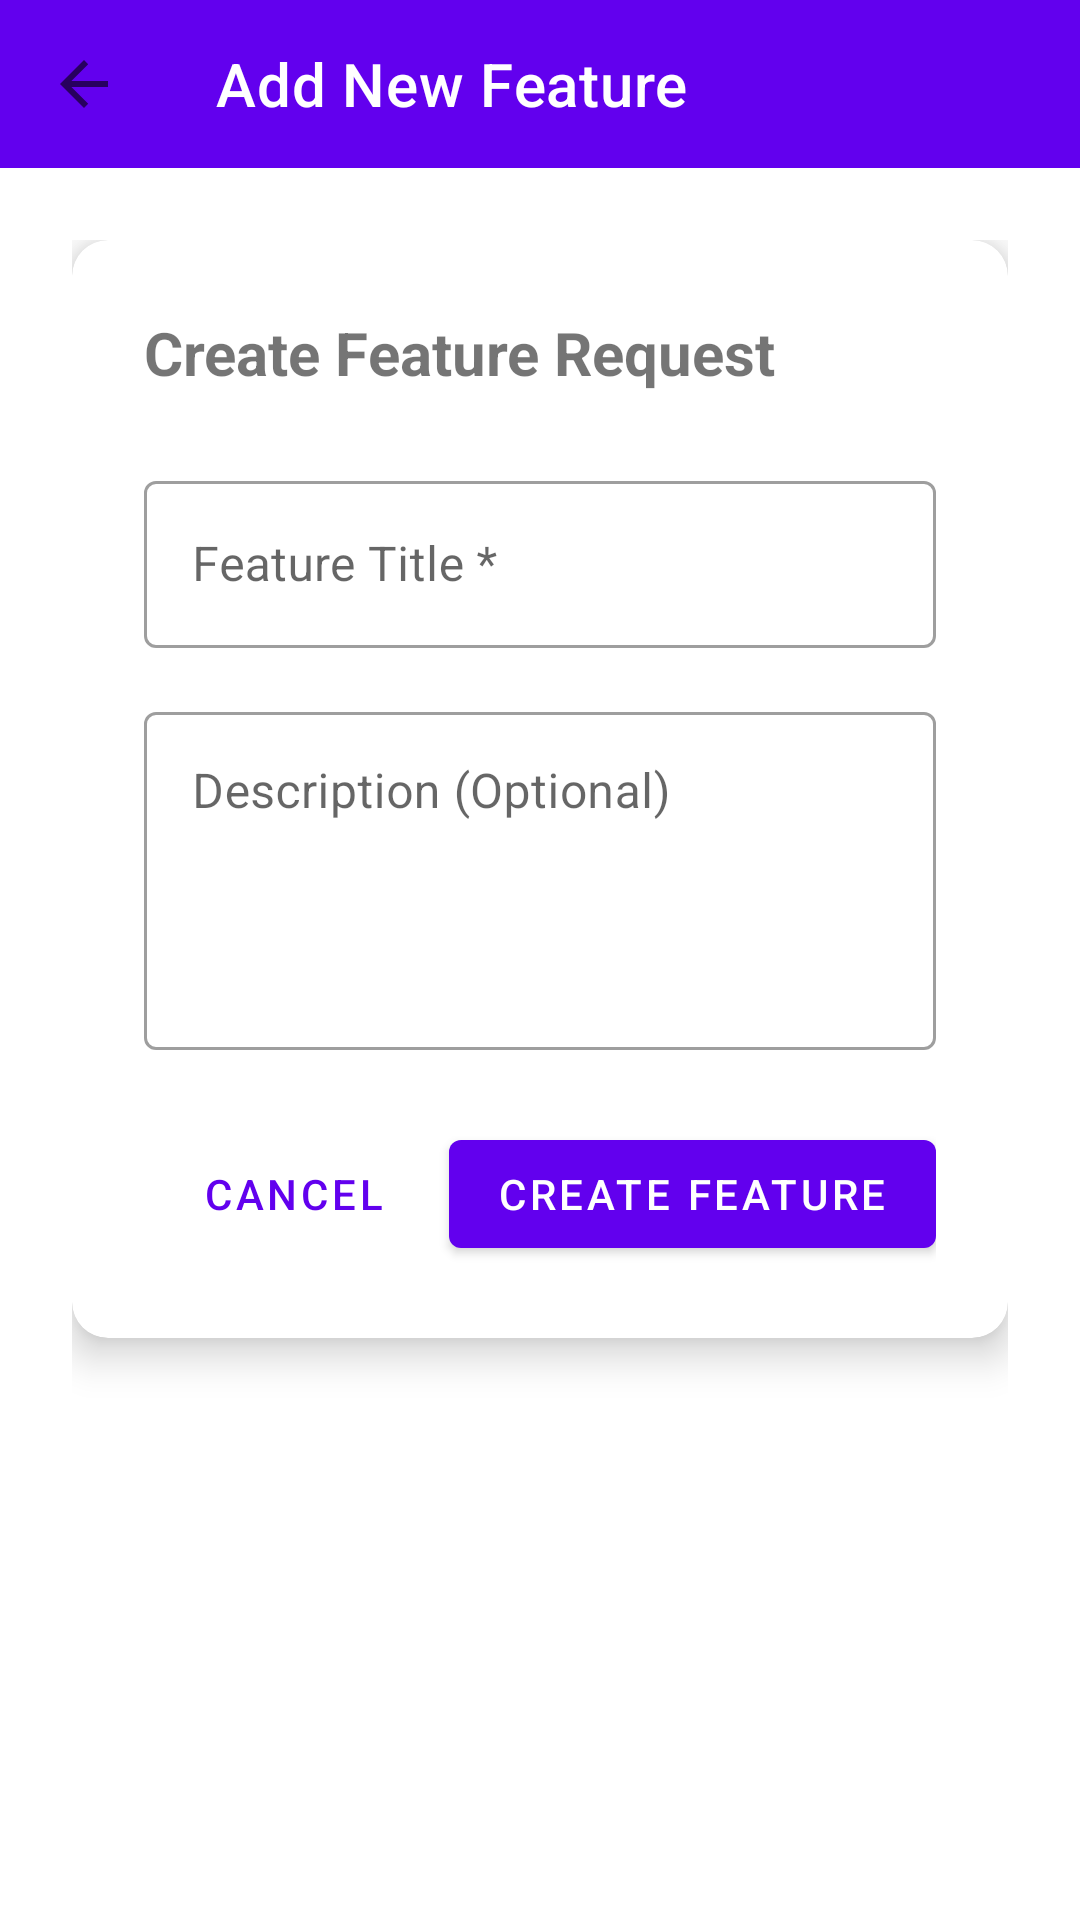

Here is an Android app screen rendered from its layout file. Give the layout XML and the strings, colors and styles it references.
<!-- AndroidManifest.xml: activity theme Theme.FeatureVoting -->
<!-- res/layout/activity_add_feature.xml -->
<?xml version="1.0" encoding="utf-8"?>
<androidx.constraintlayout.widget.ConstraintLayout xmlns:android="http://schemas.android.com/apk/res/android"
    xmlns:app="http://schemas.android.com/apk/res-auto"
    xmlns:tools="http://schemas.android.com/tools"
    android:layout_width="match_parent"
    android:layout_height="match_parent"
    tools:context=".ui.AddFeatureActivity">

    <com.google.android.material.appbar.MaterialToolbar
        android:id="@+id/toolbar"
        android:layout_width="match_parent"
        android:layout_height="?attr/actionBarSize"
        android:background="?attr/colorPrimary"
        app:title="Add New Feature"
        app:titleTextColor="@android:color/white"
        app:navigationIcon="?attr/homeAsUpIndicator"
        app:layout_constraintTop_toTopOf="parent" />

    <ScrollView
        android:layout_width="0dp"
        android:layout_height="0dp"
        android:fillViewport="true"
        app:layout_constraintTop_toBottomOf="@+id/toolbar"
        app:layout_constraintBottom_toBottomOf="parent"
        app:layout_constraintStart_toStartOf="parent"
        app:layout_constraintEnd_toEndOf="parent">

        <androidx.constraintlayout.widget.ConstraintLayout
            android:layout_width="match_parent"
            android:layout_height="wrap_content"
            android:padding="24dp">

            <androidx.cardview.widget.CardView
                android:id="@+id/cardView"
                android:layout_width="0dp"
                android:layout_height="wrap_content"
                app:cardCornerRadius="12dp"
                app:cardElevation="8dp"
                app:layout_constraintTop_toTopOf="parent"
                app:layout_constraintStart_toStartOf="parent"
                app:layout_constraintEnd_toEndOf="parent">

                <LinearLayout
                    android:layout_width="match_parent"
                    android:layout_height="wrap_content"
                    android:orientation="vertical"
                    android:padding="24dp">

                    <TextView
                        android:layout_width="wrap_content"
                        android:layout_height="wrap_content"
                        android:text="Create Feature Request"
                        android:textSize="20sp"
                        android:textStyle="bold"
                        android:layout_marginBottom="24dp" />

                    <com.google.android.material.textfield.TextInputLayout
                        android:layout_width="match_parent"
                        android:layout_height="wrap_content"
                        android:layout_marginBottom="16dp"
                        style="@style/Widget.MaterialComponents.TextInputLayout.OutlinedBox">

                        <com.google.android.material.textfield.TextInputEditText
                            android:id="@+id/etTitle"
                            android:layout_width="match_parent"
                            android:layout_height="wrap_content"
                            android:hint="Feature Title *"
                            android:inputType="text"
                            android:imeOptions="actionNext" />

                    </com.google.android.material.textfield.TextInputLayout>

                    <com.google.android.material.textfield.TextInputLayout
                        android:layout_width="match_parent"
                        android:layout_height="wrap_content"
                        android:layout_marginBottom="24dp"
                        style="@style/Widget.MaterialComponents.TextInputLayout.OutlinedBox">

                        <com.google.android.material.textfield.TextInputEditText
                            android:id="@+id/etDescription"
                            android:layout_width="match_parent"
                            android:layout_height="wrap_content"
                            android:hint="Description (Optional)"
                            android:inputType="textMultiLine"
                            android:lines="4"
                            android:gravity="top"
                            android:imeOptions="actionDone" />

                    </com.google.android.material.textfield.TextInputLayout>

                    <LinearLayout
                        android:layout_width="match_parent"
                        android:layout_height="wrap_content"
                        android:orientation="horizontal"
                        android:gravity="end">

                        <com.google.android.material.button.MaterialButton
                            android:id="@+id/btnCancel"
                            style="@style/Widget.MaterialComponents.Button.TextButton"
                            android:layout_width="wrap_content"
                            android:layout_height="wrap_content"
                            android:text="Cancel"
                            android:layout_marginEnd="8dp" />

                        <com.google.android.material.button.MaterialButton
                            android:id="@+id/btnCreate"
                            android:layout_width="wrap_content"
                            android:layout_height="wrap_content"
                            android:text="Create Feature"
                            style="@style/Widget.MaterialComponents.Button" />

                    </LinearLayout>

                    <ProgressBar
                        android:id="@+id/progressBar"
                        android:layout_width="wrap_content"
                        android:layout_height="wrap_content"
                        android:layout_gravity="center"
                        android:layout_marginTop="16dp"
                        android:visibility="gone" />

                </LinearLayout>

            </androidx.cardview.widget.CardView>

        </androidx.constraintlayout.widget.ConstraintLayout>

    </ScrollView>

</androidx.constraintlayout.widget.ConstraintLayout>
<!-- resources referenced by this layout -->
<resources>
  <style name="Theme.FeatureVoting" parent="Theme.MaterialComponents.DayNight.NoActionBar">
          
          <item name="colorPrimary">@color/purple_500</item>
          <item name="colorPrimaryVariant">@color/purple_700</item>
          <item name="colorOnPrimary">@color/white</item>
          
          <item name="colorSecondary">@color/teal_200</item>
          <item name="colorSecondaryVariant">@color/teal_700</item>
          <item name="colorOnSecondary">@color/black</item>
          
          <item name="android:statusBarColor" tools:targetApi="l">?attr/colorPrimaryVariant</item>
          
      </style>
  <!-- not gathered from this repository: default colours our renderer supplied (Android Studio template values) -->
  <color name="purple_500">#FF6200EE</color>
  <color name="purple_700">#FF3700B3</color>
  <color name="teal_200">#FF03DAC5</color>
  <color name="teal_700">#FF018786</color>
  <color name="black">#FF000000</color>
  <color name="white">#FFFFFFFF</color>
</resources>
